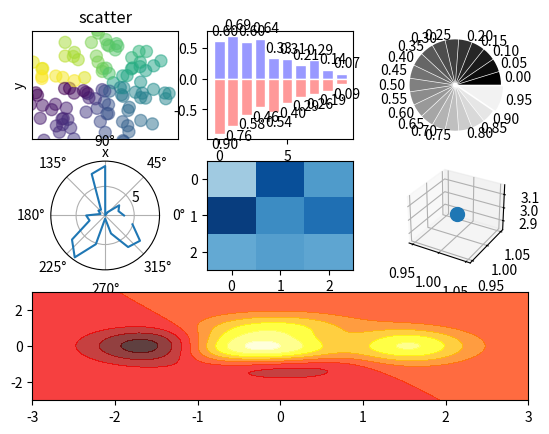

Write Python code to recreate this figure.
import numpy as np
from numpy.core.function_base import linspace
from scipy.constants.constants import alpha

def main():
    import matplotlib.pyplot as plt
    
    ##scatter 散点
    fig = plt.figure()
    ax = fig.add_subplot(3, 3, 1)
    n = 128
    X = np.random.normal(0, 1, n) #随机数
    Y = np.random.normal(0, 1, n)
    T = np.arctan2(Y, X) #上色，Y除以X
    #plt.axes([0.025, 0.025, 0.95, 0.95]) #指定显示范围
    ax.scatter(X, Y, s = 75, c=T, alpha = .5) #散点，s为size，c为color
    plt.xlim(-1.5, 1.5), plt.xticks([]) #
    plt.ylim(-1.5, 1.5), plt.yticks([]) #
    plt.axis()
    plt.title('scatter')
    plt.xlabel('x')
    plt.ylabel('y')
    
    ##bar 柱状图
    ax = fig.add_subplot(332)
    n = 10
    X = np.arange(n)
    Y1 = (1 - X / float(n)) * np.random.uniform(0.5, 1.0, n) #随机数
    Y2 = (1 - X / float(n)) * np.random.uniform(0.5, 1.0, n)
    
    ax.bar(X, +Y1, facecolor = '#9999ff', edgecolor = 'white') #画出来，+Y1表示画在上面
    ax.bar(X, -Y2, facecolor = '#ff9999', edgecolor = 'white') #画出来，-Y2表示画在下面
    for x, y in zip(X, Y1):
        plt.text(x + 0.4, y + 0.05, '%.2f' % y, ha = 'center', va = 'bottom') #Y1进行注释，x+0.4表示延x轴正方向0.4，y+0.05表示延y轴正方向移0.05，va='bottom'表示图在文字下面
    for x, y in zip(X, Y2):
        plt.text(x + 0.4, -y - 0.05, '%.2f' % y, ha = 'center', va = 'top')
    
    ##pie 饼图
    fig.add_subplot(333)
    n = 20
    Z = np.ones(n) #全域的变量，为1
    Z[-1] *= 2 #最后一个变量设为2
    #Z表示每块儿的值，explode = Z * .05表示每个扇形离中心的距离，labels为显示的值，colors显示的颜色（以灰度形式）
    plt.pie(Z, explode = Z * .05, labels = ['%.2f' % (i / float(n)) for i in range(n)], colors = ['%f' % (i / float(n)) for i in range(n)])
    plt.gca().set_aspect('equal') #设为正的圆形
    plt.xticks([]), plt.yticks([])
    
    
    ##polar 极坐标
#     fig.add_subplot(334)
    fig.add_subplot(334, polar = True) #极坐标形式显示
    n = 20
    theta = np.arange(0.0, 2 * np.pi, 2 * np.pi / n)
    radii = 10 * np.random.rand(n) #半径
    #plt.plot(theta, radii)
    plt.polar(theta, radii)

    
    ##heatmap 热图
    from matplotlib import cm #colormap，上色
    fig.add_subplot(335)
    data = np.random.rand(3, 3)
    cmap = cm.Blues
    #interpolation = 'nearest':离最近的差值
    map = plt.imshow(data, cmap = cmap, aspect = 'auto', interpolation = 'nearest', vmin = 0, vmax = 1)
    
    ##3D
    from mpl_toolkits.mplot3d import Axes3D
    ax = fig.add_subplot(336, projection = '3d')
    ax.scatter(1, 1, 3, s = 100) #坐标（1，1，3），size为100
    
    ##hot map
    fig.add_subplot(313)
    def f(x, y):
        return (1 - x / 2 + x ** 5 + y ** 3) * np.exp(-x ** 2 - y ** 2)
    n = 256
    x = linspace(-3, 3, n)
    y = linspace(-3, 3, n)
    X, Y = np.meshgrid(x, y)
    plt.contourf(X, Y, f(X, Y), 8, alpha = .75, cmap = plt.cm.hot)
    #plt.savefig("./fig.png")
    
    plt.show()
    
if __name__ == '__main__':
    main()